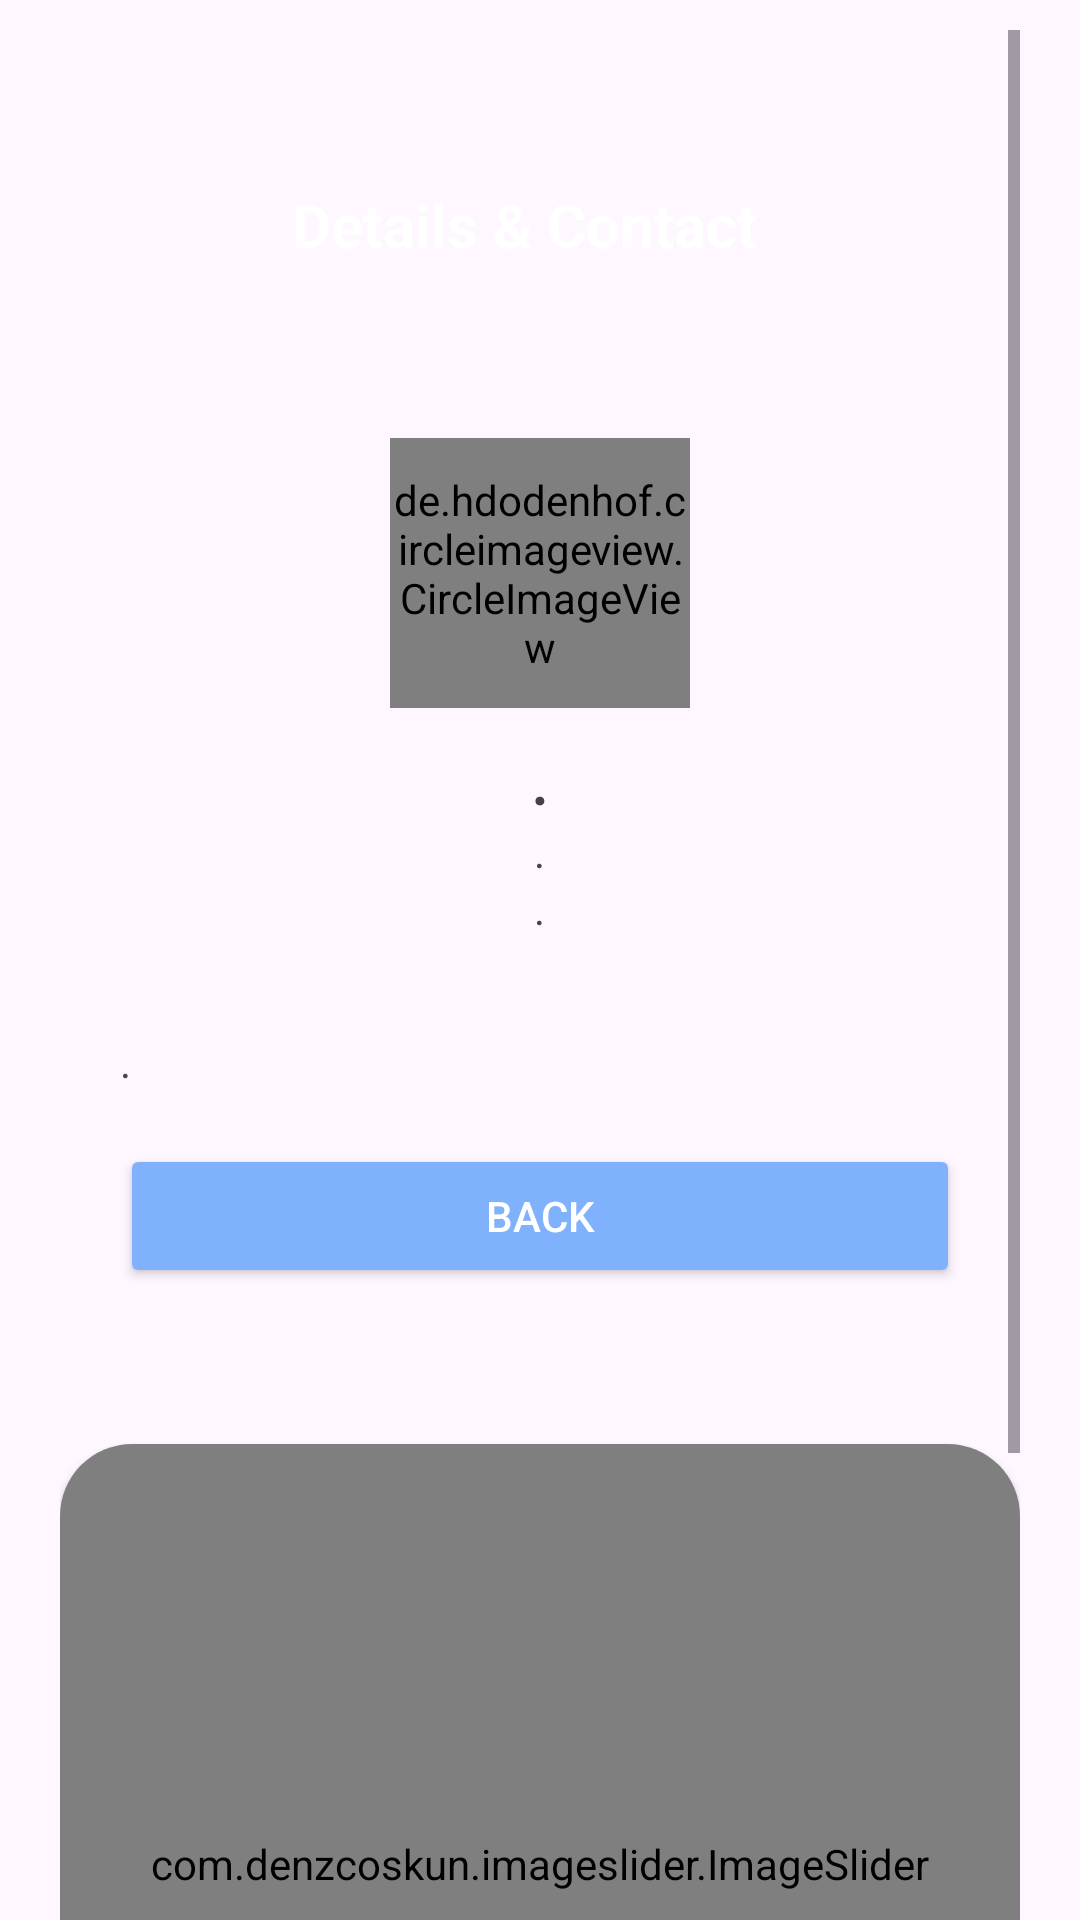

This screen was rendered from an Android layout file. Write that file and the resources it references.
<!-- AndroidManifest.xml: application theme Theme.YoanaApp -->
<!-- res/layout/detail_view.xml -->
<?xml version="1.0" encoding="utf-8"?>
<RelativeLayout xmlns:android="http://schemas.android.com/apk/res/android"
    xmlns:app="http://schemas.android.com/apk/res-auto"
    xmlns:tools="http://schemas.android.com/tools"
    android:layout_width="match_parent"
    android:layout_height="match_parent"
    android:background="@drawable/ssss"
    android:orientation="vertical"
    tools:context=".Detail">
    <LinearLayout
        android:id="@+id/topbar"
        android:layout_width="match_parent"
        android:layout_height="wrap_content"
        android:layout_alignParentTop="true"
        android:gravity="center_vertical"
        android:padding="16dp"
        android:layout_marginTop="34dp">
        <Space
            android:layout_width="40dp"
            android:layout_height="40dp"
            android:padding="10dp"
            android:src="@drawable/ic_bg" />
        <Space
            android:layout_width="wrap_content"
            android:layout_height="wrap_content"
            android:layout_weight="1" />
        <TextView
            android:layout_width="wrap_content"
            android:layout_height="wrap_content"
            android:text="Details &amp; Contact"
            android:textColor="@color/white2"
            android:textSize="20sp"
            android:textStyle="bold"/>
        <Space
            android:layout_width="wrap_content"
            android:layout_height="wrap_content"
            android:layout_weight="1" />
        <Space
            android:layout_width="50dp"
            android:layout_height="50dp">
        </Space>
    </LinearLayout>
    <ScrollView
        android:layout_width="match_parent"
        android:layout_height="match_parent"
        android:orientation="vertical"
        android:paddingLeft="20dp"
        android:paddingTop="10dp"
        android:paddingRight="20dp">
        <RelativeLayout
            android:layout_width="match_parent"
            android:layout_height="wrap_content">
        <LinearLayout
            android:id="@+id/wane"
            android:layout_width="match_parent"
            android:layout_height="wrap_content"
            android:background="@drawable/circularbordersolid"
            android:gravity="center"
            android:orientation="vertical"
            android:layout_marginTop="120dp"
            android:padding="16dp"
            android:elevation="6dp"
            android:layout_marginBottom="20dp">
            <de.hdodenhof.circleimageview.CircleImageView
                android:id="@+id/preview"
                android:layout_width="100dp"
                android:layout_height="90dp"
                android:src="@drawable/ic_bg"
                app:civ_border_color="@color/blue"
                app:civ_border_width="6dp"
                />
            <LinearLayout
                android:layout_width="wrap_content"
                android:layout_height="wrap_content"
                android:orientation="vertical">
                <TextView
                    android:id="@+id/namaTextView"
                    android:layout_width="wrap_content"
                    android:layout_height="wrap_content"
                    android:layout_marginTop="10dp"
                    android:fontFamily="@font/proximanovaregular"
                    android:text="."
                    android:textColor="#424242"
                    android:layout_gravity="center"
                    android:textSize="21sp"
                    android:textStyle="bold" />
                <TextView
                    android:id="@+id/descTextView"
                    android:layout_width="wrap_content"
                    android:layout_height="wrap_content"
                    android:fontFamily="@font/proximanovaregular"
                    android:text="."
                    android:layout_gravity="center"
                    android:textSize="14sp" />
                <TextView
                    android:id="@+id/noTelpView"
                    android:layout_width="wrap_content"
                    android:layout_height="wrap_content"
                    android:fontFamily="@font/proximanovaregular"
                    android:text="."
                    android:layout_gravity="center"
                    android:textSize="14sp"
                    android:layout_marginBottom="32dp"/>
                <TextView
                    android:id="@+id/deskripsiView"
                    android:justificationMode="inter_word"
                    android:layout_width="280dp"
                    android:layout_height="wrap_content"
                    android:fontFamily="@font/proximanovaregular"
                    android:text="."
                    android:layout_gravity="center"
                    android:textSize="14sp"
                    android:layout_marginBottom="10dp"/>
                <Button
                    android:id="@+id/back"
                    android:layout_width="match_parent"
                    android:layout_height="wrap_content"
                    android:layout_marginTop="8dp"
                    android:textColor="@color/white2"
                    android:backgroundTint="@color/darkblue"
                    android:text="Back"
                    />
            </LinearLayout>

        </LinearLayout>
            <androidx.cardview.widget.CardView
                android:id="@+id/cardSlideShow"
                android:layout_below="@+id/wane"
                android:layout_width="match_parent"
                android:layout_height="280dp"
                android:layout_marginTop="16dp"
                android:elevation="320dp"
                app:cardCornerRadius="24dp"
                android:layout_marginBottom="24dp">
                <RelativeLayout
                    android:layout_width="match_parent"
                    android:layout_height="match_parent">
                    <com.denzcoskun.imageslider.ImageSlider
                        android:id="@+id/image_slider"
                        android:layout_width="match_parent"
                        android:layout_height="match_parent"
                        app:iss_auto_cycle="true"
                        app:iss_period="3500"
                        app:iss_delay="8000"
                        app:iss_text_align="CENTER"/>
                </RelativeLayout>
            </androidx.cardview.widget.CardView>

            <com.ncorti.slidetoact.SlideToActView
                android:layout_below="@+id/cardSlideShow"
                android:layout_marginBottom="46dp"
                android:id="@+id/sliderBottomSheet"
                android:layout_width="match_parent"
                android:layout_height="wrap_content"
                app:text="Terms and Services"
                app:bounce_on_start="true"
                app:outer_color="@color/blue"/>
        </RelativeLayout>
    </ScrollView>
</RelativeLayout>
<!-- resources referenced by this layout -->
<resources>
  <color name="blue">#5D9CEB</color>
  <color name="darkblue">#80b1fd</color>
  <color name="white2">#ffffff</color>
  <style name="Theme.YoanaApp" parent="Base.Theme.YoanaApp" />
  <style name="Base.Theme.YoanaApp" parent="Theme.Material3.DayNight.NoActionBar">
          
          
      </style>
</resources>
